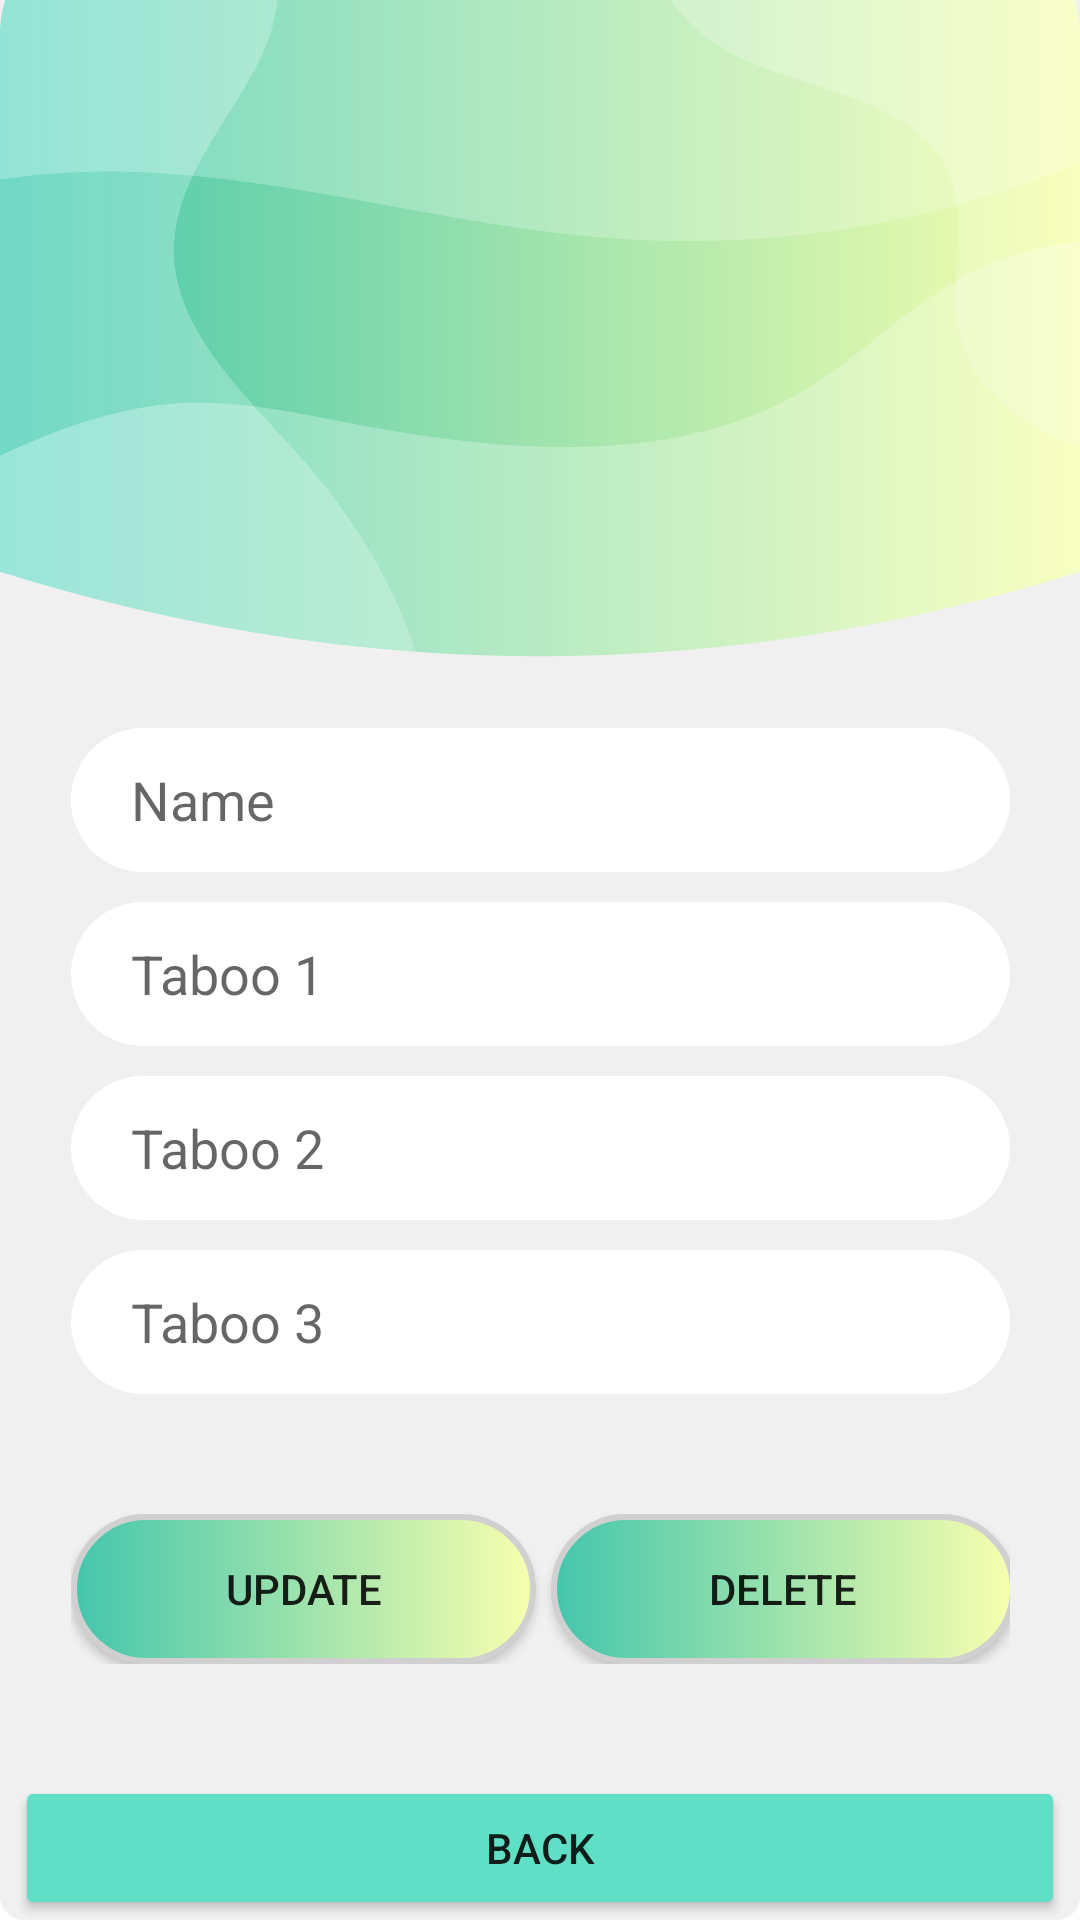

Reconstruct the res/layout file that produces this screen, plus the resources it refers to.
<!-- AndroidManifest.xml: application theme Theme.HeadUp_game -->
<!-- res/layout/activity_update.xml -->
<?xml version="1.0" encoding="utf-8"?>
<androidx.constraintlayout.widget.ConstraintLayout
    xmlns:android="http://schemas.android.com/apk/res/android"
    xmlns:app="http://schemas.android.com/apk/res-auto"
    xmlns:tools="http://schemas.android.com/tools"
    android:layout_width="match_parent"
    android:layout_height="match_parent"
    tools:context=".UpdateActivity"
    android:background = "@drawable/headup_game_backg"

    >

    <LinearLayout
        android:id="@+id/linearLayout"
        android:layout_width="333dp"
        android:layout_height="353dp"
        android:gravity="center"
        android:orientation="vertical"
        android:padding="10dp"
        app:layout_constraintBottom_toBottomOf="parent"
        app:layout_constraintEnd_toEndOf="parent"
        app:layout_constraintStart_toStartOf="parent"
        app:layout_constraintTop_toTopOf="parent"
        app:layout_constraintVertical_bias="0.775">


        <EditText
            android:id="@+id/nameET"
            android:layout_width="match_parent"
            android:layout_height="48dp"
            android:background="@drawable/custom_edittext"
            android:backgroundTint="@color/white"
            android:ems="10"
            android:gravity=""
            android:hint="Name"
            android:inputType="textPersonName"
            android:paddingLeft="20dp" />

        <EditText
            android:id="@+id/taboo1ET"
            android:layout_width="match_parent"
            android:layout_height="48dp"
            android:layout_marginTop="10dp"
            android:background="@drawable/custom_edittext"
            android:backgroundTint="@color/white"
            android:ems="10"
            android:hint="Taboo 1"
            android:inputType="textPersonName"
            android:paddingLeft="20dp" />

        <EditText
            android:id="@+id/taboo2ET"
            android:layout_width="match_parent"
            android:layout_height="48dp"
            android:layout_marginTop="10dp"
            android:background="@drawable/custom_edittext"
            android:backgroundTint="@color/white"
            android:ems="10"
            android:hint="Taboo 2"
            android:inputType="textPersonName"
            android:paddingLeft="20dp" />

        <EditText
            android:id="@+id/taboo3ET"
            android:layout_width="match_parent"
            android:layout_height="48dp"
            android:layout_marginTop="10dp"
            android:background="@drawable/custom_edittext"
            android:backgroundTint="@color/white"
            android:ems="10"
            android:hint="Taboo 3"
            android:inputType="textPersonName"
            android:paddingLeft="20dp" />

        <LinearLayout
            android:layout_width="wrap_content"
            android:layout_height="wrap_content"
            android:layout_marginTop="40dp"
            android:orientation="horizontal">

            <androidx.appcompat.widget.AppCompatButton

                android:id="@+id/updateBtn"
                android:layout_width="155dp"
                android:layout_height="50dp"
                android:layout_marginRight="5dp"
                android:background="@drawable/custom_button"
                android:text="UPDATE" />

            <androidx.appcompat.widget.AppCompatButton
                android:id="@+id/deleteBtn"
                android:layout_width="155dp"
                android:layout_height="50dp"
                android:background="@drawable/custom_button"

                android:text="DELETE" />


        </LinearLayout>

    </LinearLayout>

    <Button
        android:id="@+id/backBtn"
        android:layout_width="match_parent"
        android:layout_height="wrap_content"
        android:layout_marginStart="5dp"
        android:layout_marginEnd="5dp"
        android:backgroundTint="@color/lightgreen"
        android:text="BACK"
        app:layout_constraintBottom_toBottomOf="parent"
        app:layout_constraintEnd_toEndOf="parent"
        app:layout_constraintStart_toStartOf="parent" />

    <ProgressBar
        android:id="@+id/loadingPB"
        android:layout_width="wrap_content"
        android:layout_height="wrap_content"
        android:layout_gravity="center"
        android:visibility="gone"
        app:layout_constraintBottom_toBottomOf="@+id/linearLayout"
        app:layout_constraintEnd_toEndOf="@+id/linearLayout" />
</androidx.constraintlayout.widget.ConstraintLayout>
<!-- resources referenced by this layout -->
<resources>
  <color name="lightgreen">#5EDFC6</color>
  <color name="white">#FFFFFFFF</color>
  <!-- drawable custom_button (drawable) -->
  <?xml version="1.0" encoding="utf-8"?>
  <shape xmlns:android="http://schemas.android.com/apk/res/android" android:shape="rectangle">
      <gradient
          android:startColor="#f8ffae"
          android:endColor="#43c6ac"
          android:angle="180"/>
      <padding android:left="7dp"
          android:top="7dp"
          android:right="7dp"
          android:bottom="7dp" />
      <stroke
          android:width="2dip"
          android:color="#D1D0D0" />
      <corners android:radius= "60dp" />
  </shape>
  <!-- drawable custom_edittext (drawable) -->
  <?xml version="1.0" encoding="utf-8"?>
  <shape xmlns:android="http://schemas.android.com/apk/res/android"
      android:shape="rectangle"
      android:padding="10dp">
  
      <solid android:color="@color/light_gray" />
      <corners
          android:bottomRightRadius="100dp"
          android:bottomLeftRadius="100dp"
          android:topLeftRadius="100dp"
          android:topRightRadius="100dp" />
  </shape>
  <!-- drawable headup_game_backg: png bitmap (drawable, 30476 bytes) -->
  <style name="Theme.HeadUp_game" parent="Theme.MaterialComponents.DayNight.NoActionBar">
          
          <item name="colorPrimary">@color/purple_500</item>
          <item name="colorPrimaryVariant">@color/dark_gray</item>
          <item name="colorOnPrimary">@color/white</item>
          
          <item name="colorSecondary">@color/teal_200</item>
          <item name="colorSecondaryVariant">@color/teal_700</item>
          <item name="colorOnSecondary">@color/black</item>
          
          <item name="android:statusBarColor" tools:targetApi="l">?attr/colorPrimaryVariant</item>
          
      </style>
  <color name="light_gray">#F3F4F6</color>
  <color name="purple_500">#FF6200EE</color>
  <color name="dark_gray">#D6D7D8</color>
  <color name="teal_200">#FF03DAC5</color>
  <color name="teal_700">#FF018786</color>
  <color name="black">#FF000000</color>
</resources>
